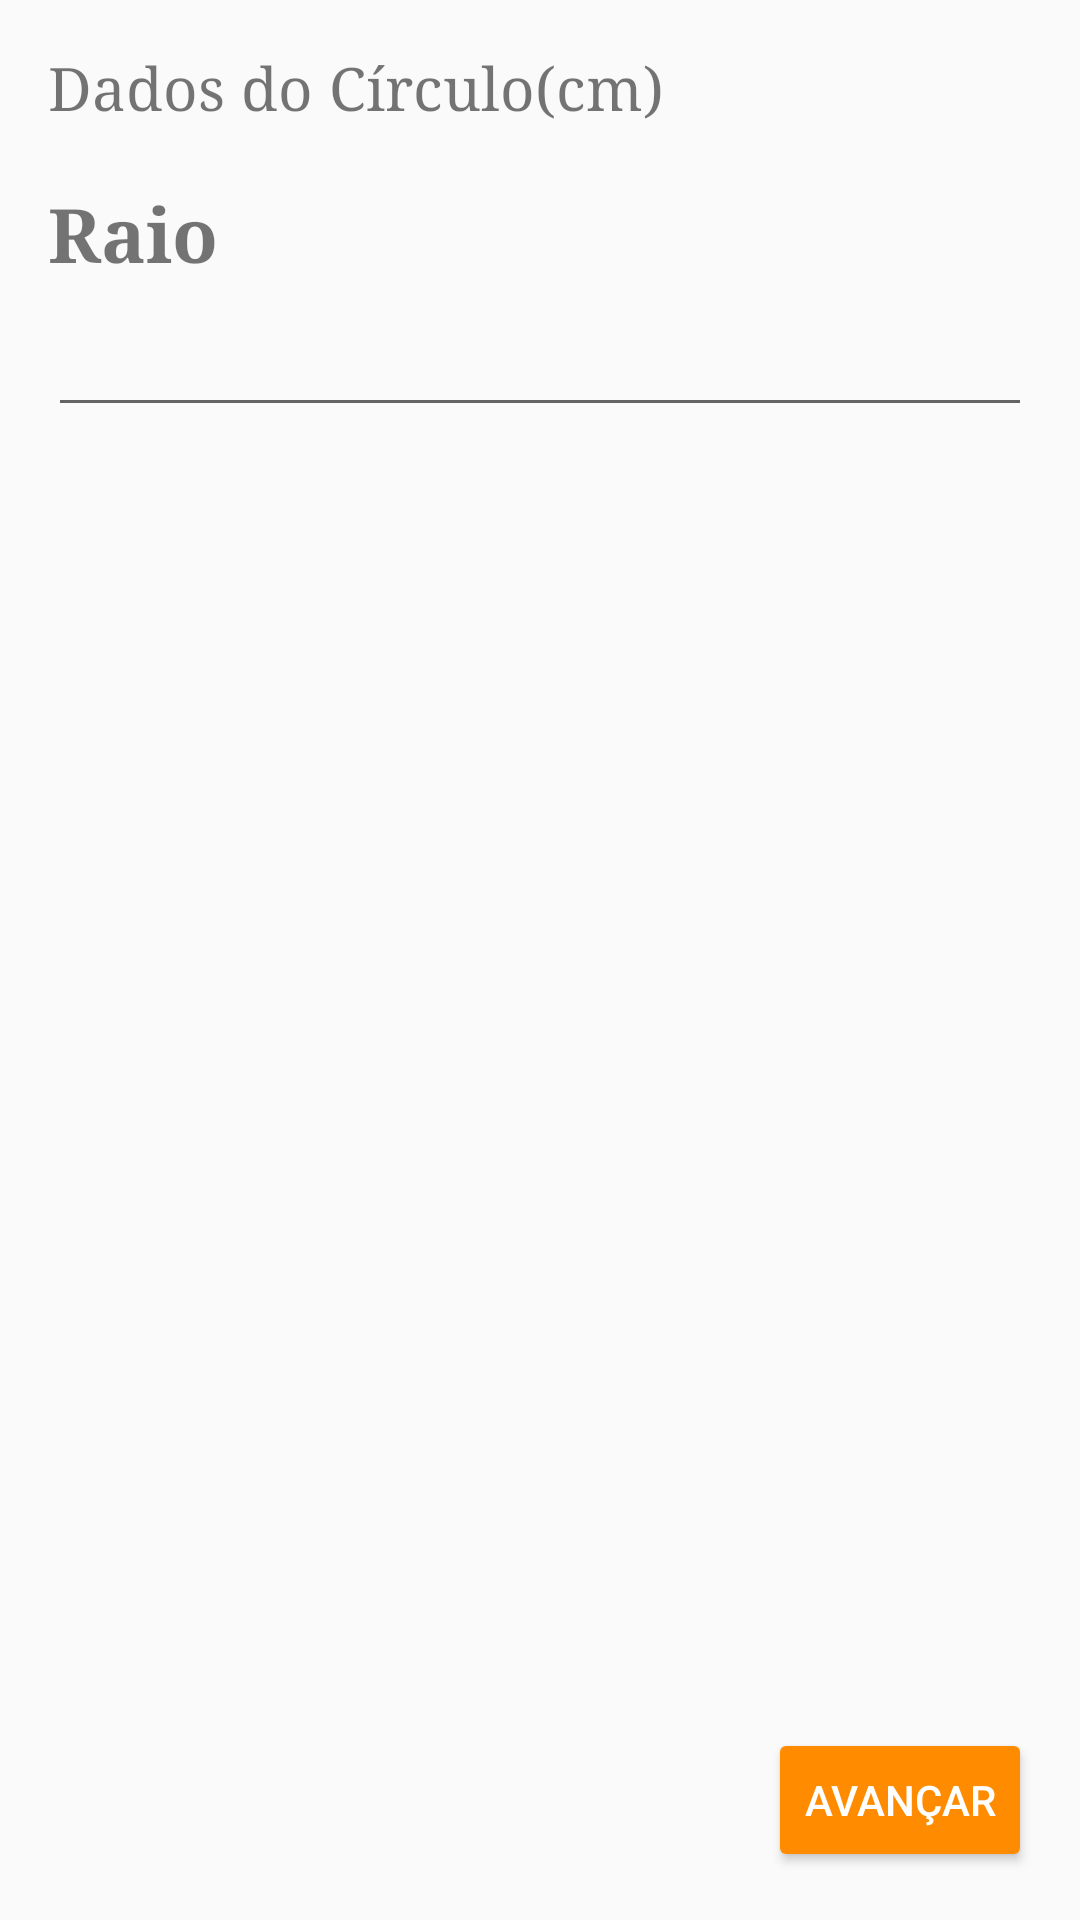

Produce the Android XML layout that renders to this screen, including the resource entries it uses.
<!-- AndroidManifest.xml: application theme AppTheme -->
<!-- res/layout/activity_circulo.xml -->
<?xml version="1.0" encoding="utf-8"?>
<RelativeLayout xmlns:android="http://schemas.android.com/apk/res/android"
    xmlns:tools="http://schemas.android.com/tools"
    android:id="@+id/activity_circulo"
    android:layout_width="match_parent"
    android:layout_height="match_parent"
    android:paddingBottom="@dimen/activity_vertical_margin"
    android:paddingLeft="@dimen/activity_horizontal_margin"
    android:paddingRight="@dimen/activity_horizontal_margin"
    android:paddingTop="@dimen/activity_vertical_margin"
    tools:context="com.example.ariel.calculoarea.CirculoActivity">

    <TextView
        android:layout_width="wrap_content"
        android:layout_height="wrap_content"
        android:text="@string/dados_do_circulo_cm"
        style="@style/MensagemInicialTelasFiguras"/>

    <TextView
        android:layout_width="wrap_content"
        android:layout_height="wrap_content"
        android:text="@string/raio"
        android:layout_marginTop="@dimen/Telas_2_medidas_TV1"
        style="@style/FonteMedidas"/>

    <EditText
        android:layout_width="match_parent"
        android:layout_height="wrap_content"
        android:layout_marginTop="@dimen/Telas_2_medidas_ED1"
        android:id="@+id/edRaio"
        android:inputType="number"
        />

    <Button
        android:layout_width="wrap_content"
        android:layout_height="wrap_content"
        android:text="@string/avancar"
        android:layout_alignParentBottom="true"
        android:layout_alignParentEnd="true"
        android:onClick="cliqueAvancarCirculo"
        android:backgroundTint="#FF8C00"
        android:textColor="#FFFFFF"
        />


</RelativeLayout>
<!-- resources referenced by this layout -->
<resources>
  <dimen name="Telas_2_medidas_ED1">85dp</dimen>
  <dimen name="Telas_2_medidas_TV1">45dp</dimen>
  <dimen name="activity_horizontal_margin">16dp</dimen>
  <dimen name="activity_vertical_margin">16dp</dimen>
  <string name="avancar">Avançar</string>
  <string name="dados_do_circulo_cm">Dados do Círculo(cm)</string>
  <string name="raio">Raio</string>
  <style name="FonteMedidas">
          <item name="android:textSize">25dp</item>
          <item name="android:fontFamily">serif</item>
          <item name="android:textStyle">bold</item>
  
      </style>
  <style name="MensagemInicialTelasFiguras">
          <item name="android:textSize">20dp</item>
          <item name="android:fontFamily">serif</item>
  
      </style>
  <style name="AppTheme" parent="Theme.AppCompat.Light.DarkActionBar">
          
          <item name="colorPrimary">#FF8C00</item>
          <item name="colorPrimaryDark">#000000</item>
          <item name="colorAccent">#FFA500</item>
      </style>
</resources>
